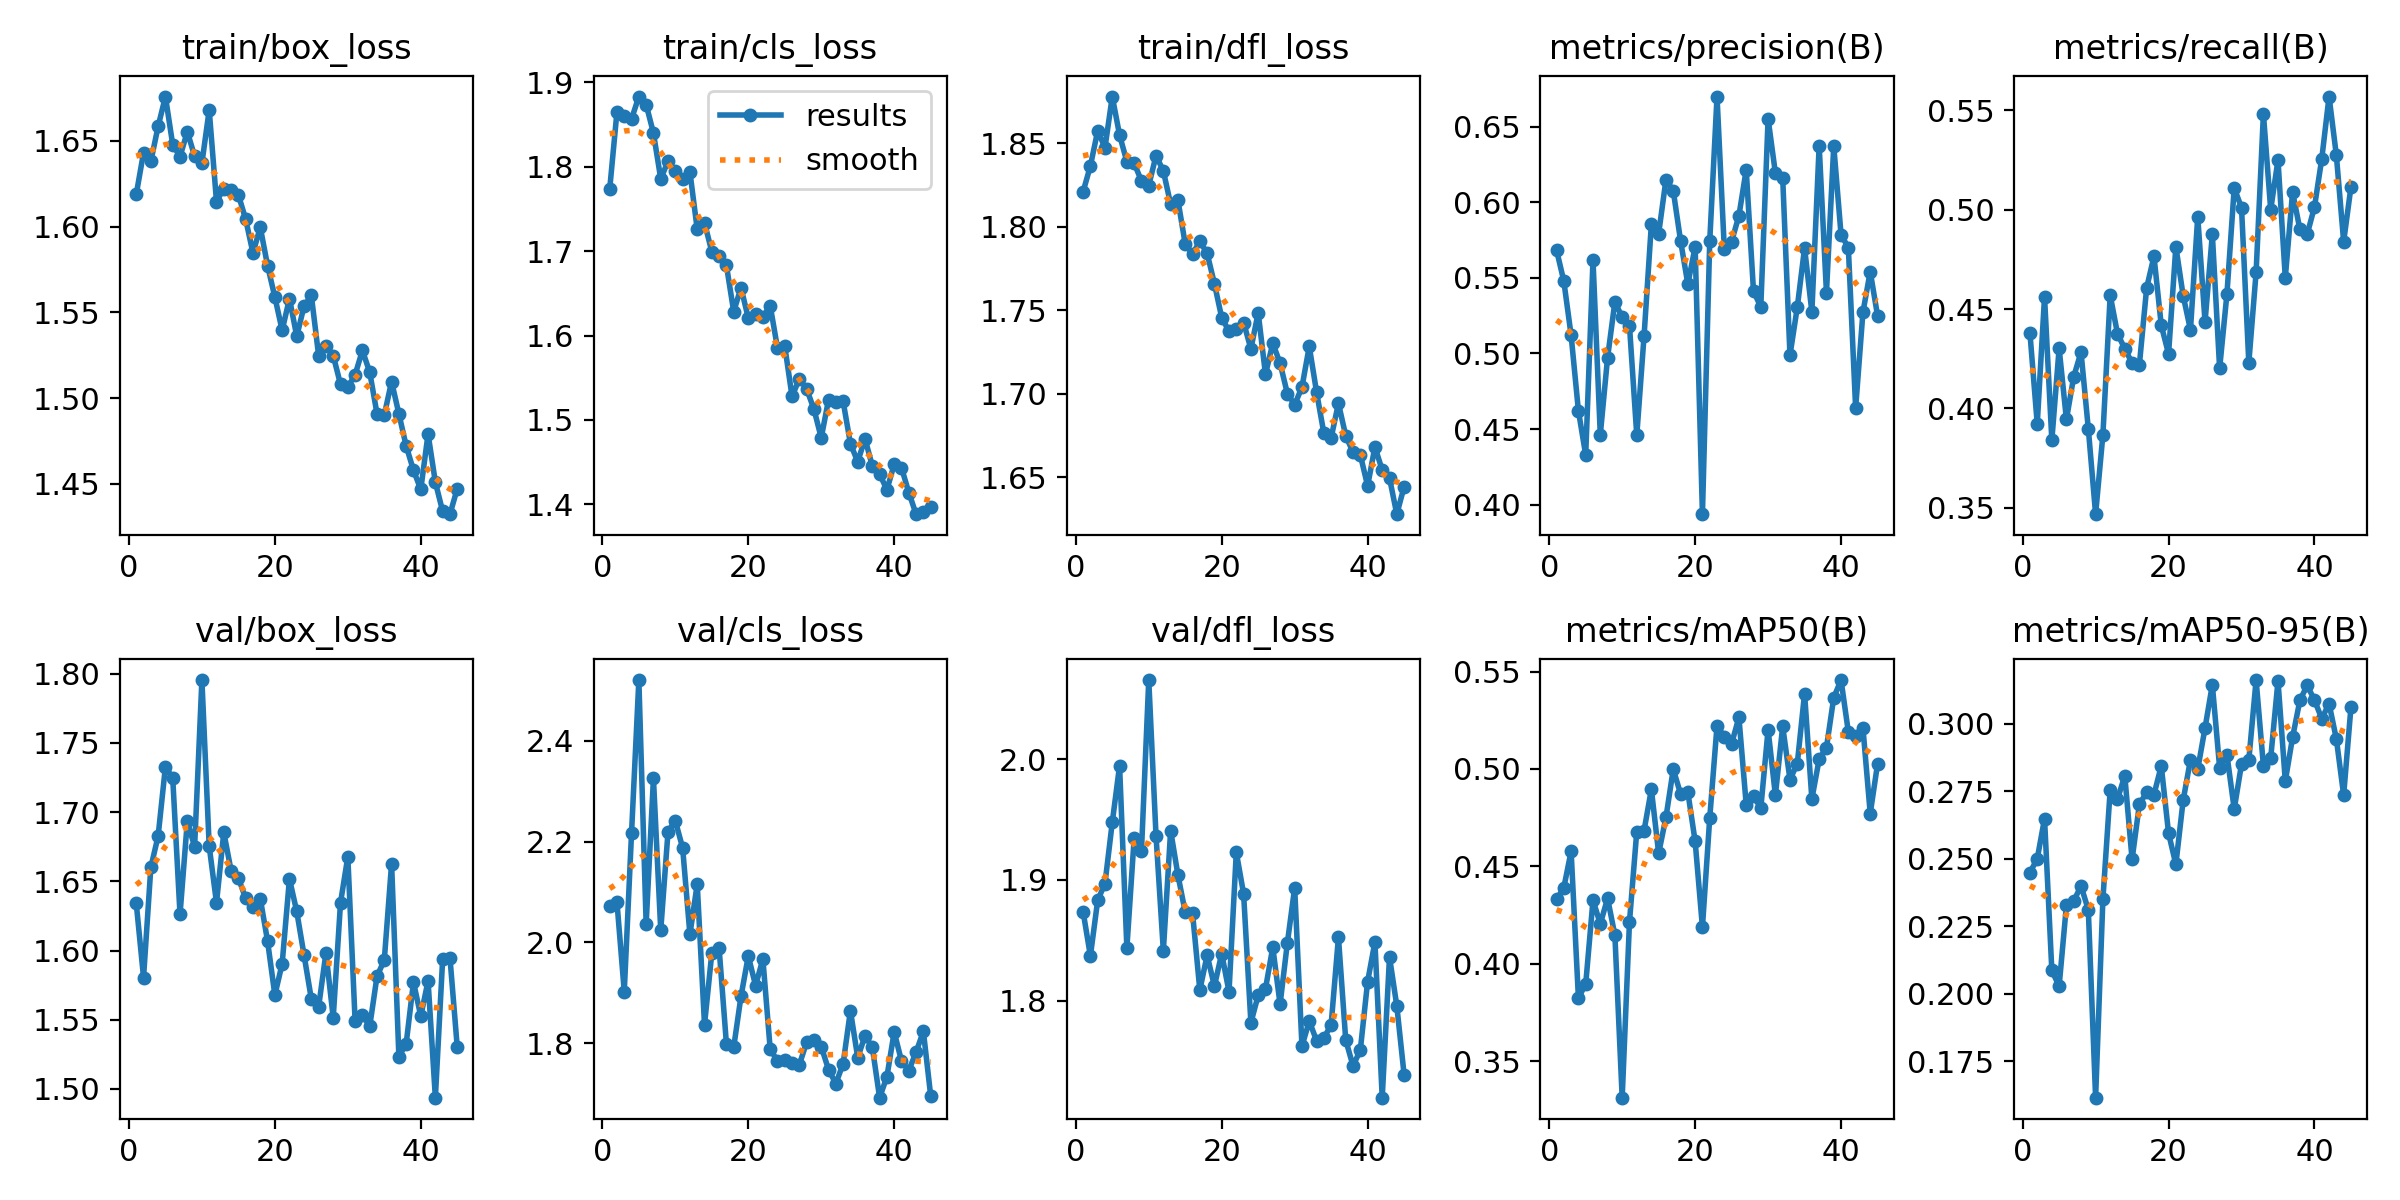

Source data for this figure (header and first rows):
epoch, time, train/box_loss, train/cls_loss, train/dfl_loss, metrics/precision(B), metrics/recall(B), metrics/mAP50(B), metrics/mAP50-95(B), val/box_loss, val/cls_loss, val/dfl_loss, lr/pg0, lr/pg1, lr/pg2
1, 204, 1.619, 1.773, 1.821, 0.5685, 0.4379, 0.433, 0.2449, 1.634, 2.073, 1.874, 0.0004078, 0.0004078, 0.0004078
2, 390, 1.643, 1.865, 1.837, 0.5478, 0.3922, 0.439, 0.25, 1.58, 2.08, 1.837, 0.0008163, 0.0008163, 0.0008163
3, 575.2, 1.638, 1.86, 1.857, 0.5121, 0.4561, 0.4578, 0.2649, 1.66, 1.903, 1.883, 0.001217, 0.001217, 0.001217
4, 758, 1.659, 1.857, 1.847, 0.4621, 0.384, 0.3825, 0.2087, 1.683, 2.218, 1.897, 0.001213, 0.001213, 0.001213
5, 941.4, 1.676, 1.883, 1.878, 0.4329, 0.4302, 0.3895, 0.2029, 1.733, 2.521, 1.948, 0.0012, 0.0012, 0.0012
6, 1125, 1.648, 1.874, 1.855, 0.5618, 0.3944, 0.4327, 0.2328, 1.725, 2.037, 1.994, 0.001188, 0.001188, 0.001188
7, 1310, 1.641, 1.84, 1.839, 0.4463, 0.4159, 0.4205, 0.2343, 1.626, 2.325, 1.844, 0.001176, 0.001176, 0.001176
8, 1494, 1.655, 1.786, 1.838, 0.4973, 0.4283, 0.4336, 0.2399, 1.693, 2.024, 1.935, 0.001163, 0.001163, 0.001163
9, 1677, 1.641, 1.807, 1.827, 0.5341, 0.3898, 0.4147, 0.2311, 1.675, 2.22, 1.924, 0.001151, 0.001151, 0.001151
10, 1861, 1.637, 1.795, 1.825, 0.5239, 0.3467, 0.3313, 0.1616, 1.795, 2.241, 2.065, 0.001139, 0.001139, 0.001139
11, 2046, 1.668, 1.785, 1.843, 0.5184, 0.3867, 0.4215, 0.2351, 1.675, 2.188, 1.936, 0.001126, 0.001126, 0.001126
12, 2230, 1.615, 1.794, 1.833, 0.4459, 0.457, 0.4679, 0.2755, 1.634, 2.016, 1.841, 0.001114, 0.001114, 0.001114
13, 2414, 1.622, 1.726, 1.814, 0.5117, 0.4376, 0.4684, 0.2721, 1.685, 2.116, 1.941, 0.001102, 0.001102, 0.001102
14, 2598, 1.621, 1.734, 1.816, 0.5854, 0.43, 0.4896, 0.2807, 1.658, 1.837, 1.904, 0.001089, 0.001089, 0.001089
15, 2783, 1.619, 1.699, 1.79, 0.5793, 0.4229, 0.4567, 0.2497, 1.652, 1.979, 1.873, 0.001077, 0.001077, 0.001077
16, 2969, 1.604, 1.694, 1.784, 0.6149, 0.422, 0.4752, 0.2702, 1.638, 1.988, 1.873, 0.001064, 0.001064, 0.001064
17, 3153, 1.585, 1.684, 1.791, 0.6076, 0.4607, 0.4999, 0.2746, 1.631, 1.799, 1.809, 0.001052, 0.001052, 0.001052
18, 3337, 1.6, 1.628, 1.784, 0.5746, 0.4765, 0.4873, 0.2737, 1.638, 1.792, 1.838, 0.00104, 0.00104, 0.00104
19, 3521, 1.577, 1.657, 1.766, 0.5459, 0.4418, 0.4881, 0.2844, 1.607, 1.893, 1.812, 0.001027, 0.001027, 0.001027
20, 3705, 1.559, 1.621, 1.746, 0.5705, 0.4274, 0.4629, 0.2595, 1.568, 1.973, 1.839, 0.001015, 0.001015, 0.001015
21, 3888, 1.54, 1.626, 1.737, 0.3937, 0.4814, 0.4188, 0.2479, 1.59, 1.914, 1.808, 0.001002, 0.001002, 0.001002
22, 4073, 1.558, 1.622, 1.739, 0.5741, 0.4567, 0.4748, 0.2716, 1.652, 1.967, 1.923, 0.0009901, 0.0009901, 0.0009901
23, 4257, 1.536, 1.636, 1.743, 0.6699, 0.4395, 0.5222, 0.2866, 1.628, 1.789, 1.889, 0.0009778, 0.0009778, 0.0009778
24, 4441, 1.554, 1.585, 1.727, 0.5691, 0.4965, 0.5166, 0.2832, 1.597, 1.764, 1.782, 0.0009654, 0.0009654, 0.0009654
25, 4624, 1.56, 1.588, 1.749, 0.574, 0.4435, 0.513, 0.2984, 1.565, 1.767, 1.805, 0.000953, 0.000953, 0.000953
26, 4808, 1.525, 1.528, 1.712, 0.591, 0.4876, 0.5265, 0.3144, 1.559, 1.761, 1.81, 0.0009406, 0.0009406, 0.0009406
27, 4994, 1.531, 1.549, 1.73, 0.6215, 0.4201, 0.4817, 0.2837, 1.598, 1.757, 1.844, 0.0009283, 0.0009283, 0.0009283
28, 5179, 1.525, 1.537, 1.718, 0.5412, 0.4576, 0.4863, 0.2885, 1.552, 1.802, 1.797, 0.0009159, 0.0009159, 0.0009159
29, 5365, 1.508, 1.513, 1.7, 0.5308, 0.511, 0.4799, 0.2684, 1.635, 1.806, 1.848, 0.0009035, 0.0009035, 0.0009035
30, 5550, 1.506, 1.479, 1.693, 0.6552, 0.501, 0.5202, 0.285, 1.668, 1.793, 1.894, 0.0008911, 0.0008911, 0.0008911
31, 5739, 1.514, 1.524, 1.704, 0.6193, 0.423, 0.4865, 0.2865, 1.549, 1.748, 1.762, 0.0008787, 0.0008787, 0.0008787
32, 5924, 1.528, 1.521, 1.728, 0.6163, 0.4685, 0.5219, 0.3161, 1.554, 1.72, 1.783, 0.0008664, 0.0008664, 0.0008664
33, 6108, 1.515, 1.522, 1.701, 0.4988, 0.5483, 0.4946, 0.2844, 1.545, 1.759, 1.767, 0.000854, 0.000854, 0.000854
34, 6295, 1.491, 1.472, 1.676, 0.5305, 0.5001, 0.5027, 0.2873, 1.581, 1.865, 1.769, 0.0008416, 0.0008416, 0.0008416
35, 6482, 1.49, 1.45, 1.674, 0.5698, 0.5251, 0.5387, 0.3158, 1.593, 1.772, 1.78, 0.0008293, 0.0008293, 0.0008293
36, 6668, 1.51, 1.478, 1.694, 0.5274, 0.4657, 0.4846, 0.2787, 1.663, 1.814, 1.853, 0.0008169, 0.0008169, 0.0008169
37, 6854, 1.491, 1.446, 1.675, 0.6375, 0.509, 0.505, 0.295, 1.523, 1.792, 1.768, 0.0008045, 0.0008045, 0.0008045
38, 7040, 1.472, 1.436, 1.665, 0.5403, 0.4901, 0.511, 0.3086, 1.533, 1.692, 1.746, 0.0007921, 0.0007921, 0.0007921
39, 7224, 1.458, 1.417, 1.663, 0.6371, 0.4876, 0.5366, 0.3142, 1.577, 1.733, 1.759, 0.0007797, 0.0007797, 0.0007797
40, 7407, 1.447, 1.447, 1.645, 0.5786, 0.5014, 0.5456, 0.3087, 1.553, 1.822, 1.816, 0.0007674, 0.0007674, 0.0007674
41, 7594, 1.479, 1.444, 1.668, 0.57, 0.5257, 0.519, 0.3018, 1.578, 1.764, 1.849, 0.000755, 0.000755, 0.000755
42, 7781, 1.451, 1.414, 1.654, 0.4639, 0.557, 0.5169, 0.3074, 1.494, 1.746, 1.72, 0.0007426, 0.0007426, 0.0007426
43, 7966, 1.434, 1.388, 1.65, 0.5273, 0.5274, 0.5211, 0.2943, 1.594, 1.782, 1.836, 0.0007302, 0.0007302, 0.0007302
44, 8152, 1.432, 1.39, 1.628, 0.5542, 0.4839, 0.4771, 0.2736, 1.595, 1.823, 1.796, 0.0007179, 0.0007179, 0.0007179
45, 8336, 1.447, 1.396, 1.644, 0.525, 0.5115, 0.5025, 0.3061, 1.53, 1.696, 1.739, 0.0007055, 0.0007055, 0.0007055
